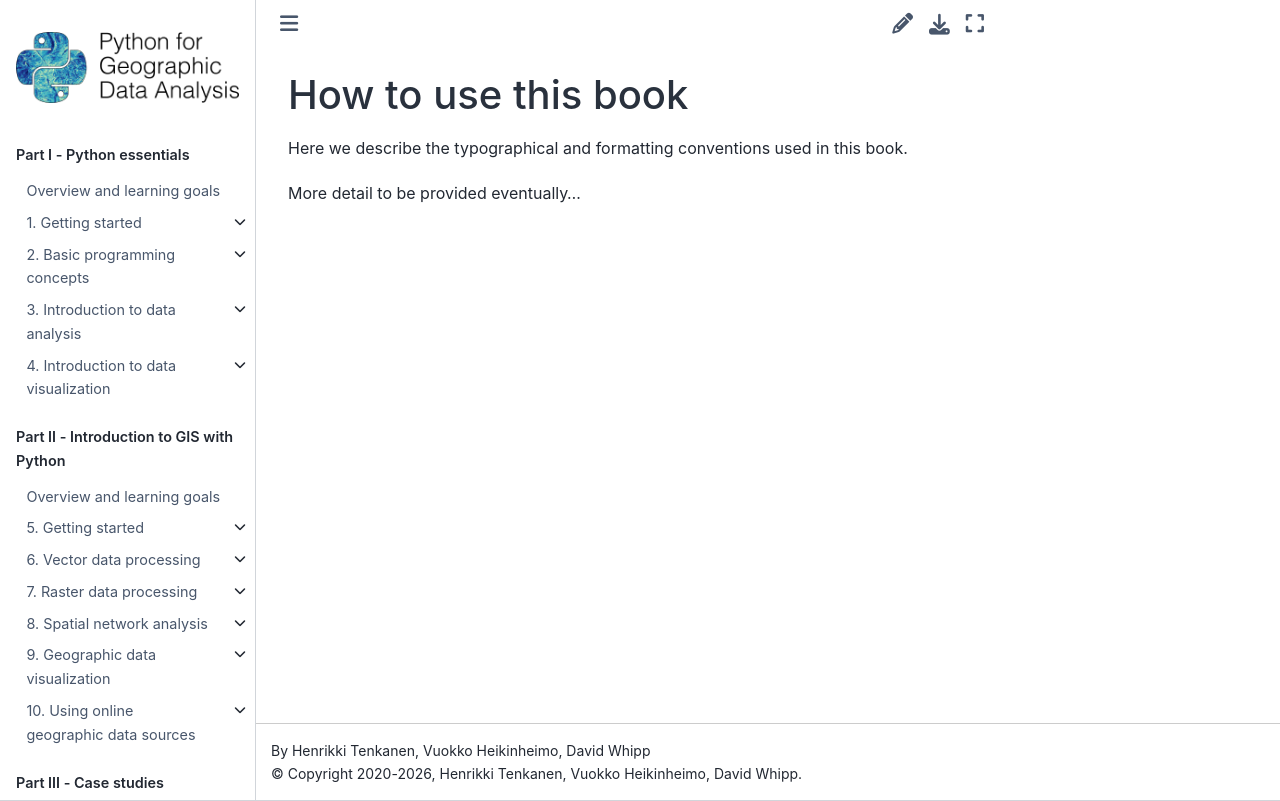

repository: Python-GIS-book/site · page: front-matter/md/using-this-book.html · generator: sphinx

---
jupyter:
  jupytext:
    text_representation:
      extension: .md
      format_name: markdown
      format_version: '1.2'
      jupytext_version: 1.8.2
  kernelspec:
    display_name: Python 3
    language: python
    name: python3
---

# How to use this book

Here we describe the typographical and formatting conventions used in this book.

More detail to be provided eventually...
